The GitHub repository Chrislandry98/IA_gestion_suivi_agricole contains a labelled image folder "Blueberry_maturiety" with 3 categories: immature, mature, semi-mature. Examples follow, each with its label.

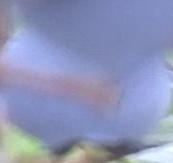
Label: mature

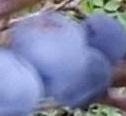
Label: mature

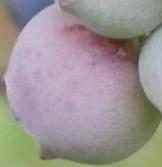
Label: semi-mature

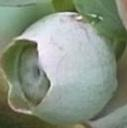
Label: immature

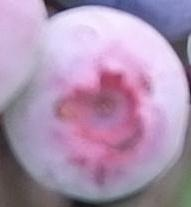
Label: semi-mature

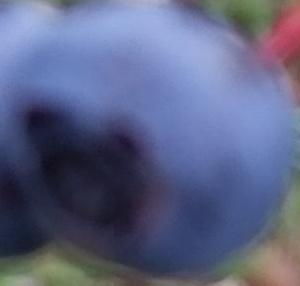
Label: mature
